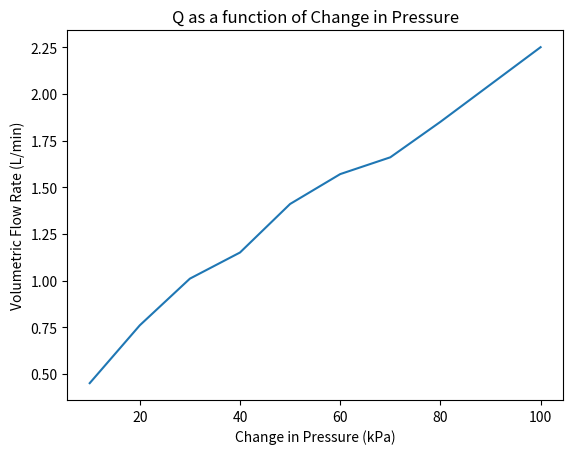

Generate this figure with matplotlib:
import numpy as np
import matplotlib.pyplot as plt


deltaP = np.linspace(10, 100, 10)
Q = np.array([0.45, 0.76, 1.01, 1.15, 1.41, 1.57, 1.66, 1.85, 2.05, 2.25])

plt.figure()
plt.plot(deltaP,Q)
plt.xlabel('Change in Pressure (kPa)')
plt.ylabel('Volumetric Flow Rate (L/min)')
plt.title('Q as a function of Change in Pressure')
plt.show()